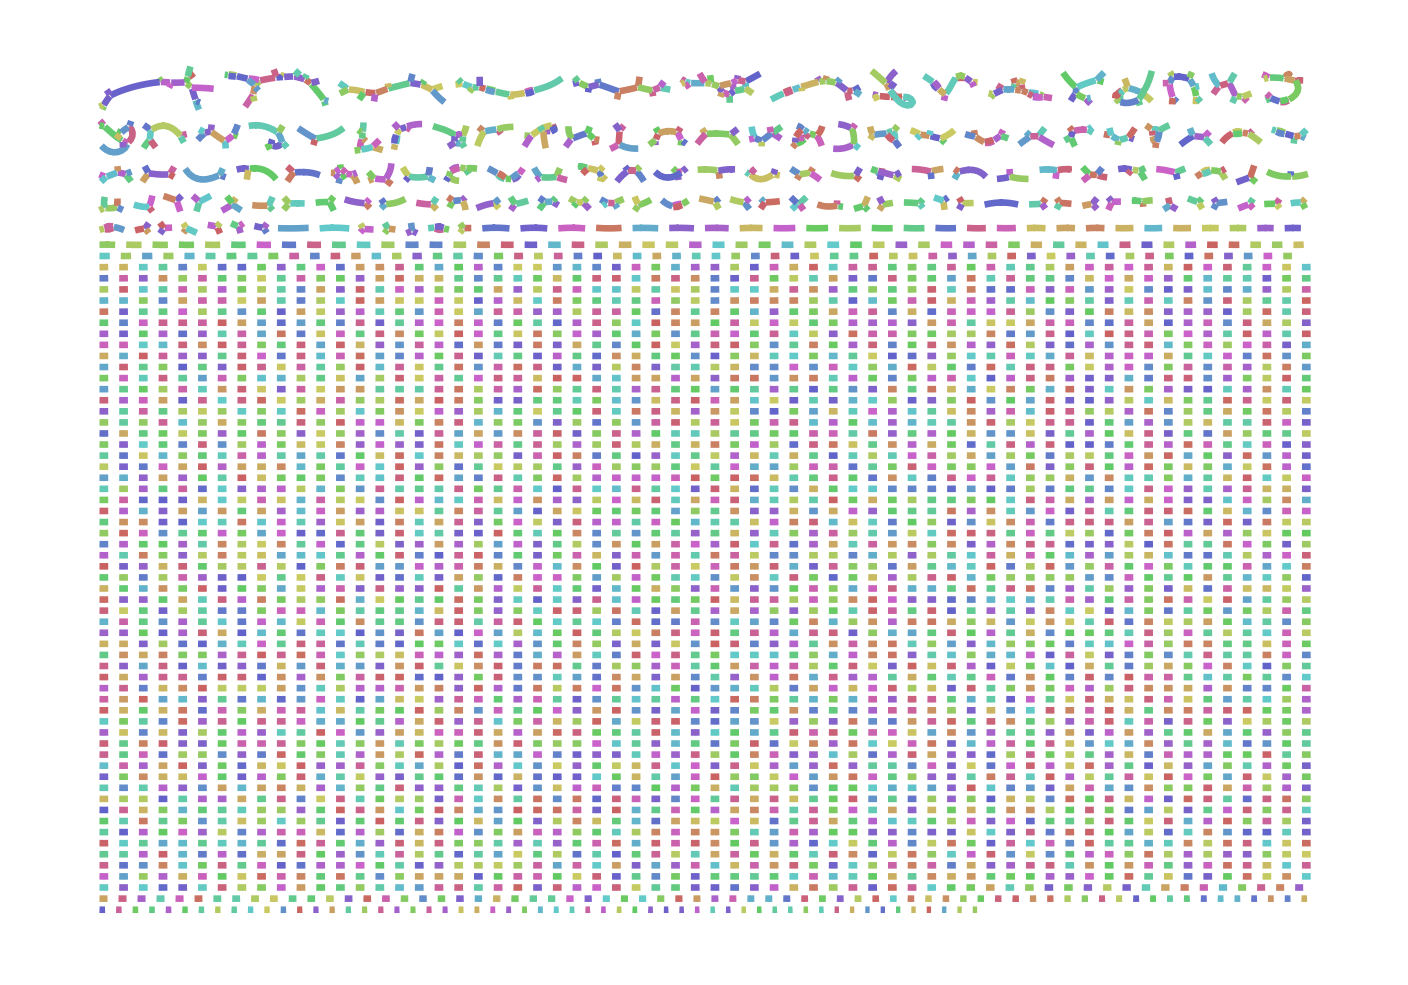

The table this chart was drawn from, first rows:
Node_Label, Sequence
k_0, CGGAAAAAATCATGGGATCCCTCCCGGATTATGTAACAGG…
k_52, GAGGCAACTGCCCTAAGAGCGGCCGCCACGGGAAGCCTAT…
k_112, GCTCCCGCACCATTTAGTTGTGACTGGACTCCTAGTGATG…
k_208, TAACAGGGGCGCAAGGGTCCCCAGACTGCAAACACGACTT…
k_278, CGGGCAAGCGCCAAAAAATAACTGAAGGGGAAAG
k_298, CCAAAAAATAACTGAAGGGGAAAGAATGAAAGTTGCTTAT…
k_468, AAGCCTTGCCAGCAACTGTCAGAAACATCATGGCAAGAAC…
k_594, TGAGGTAGAACGGAAGCTTGGTTAGATC
k_624, TTTGAAGAGGGGGATCAAGTCATCAAGATTGTTTTAAGGG…
k_724, AAGGGGAAAGTTTAATACAACACTTCTAAATGGGCCAGCC…
k_728, GTTACACACTGACAACTATCTAAGACGAGAGACTGAGTGT…
k_831, AATTTGCTGTCCCTACCAGTTACTCTCCCGACTCTTTTAG…
k_832, GGCCAACGCTATAAGGACTGCGGGGATGGAGACCGAATTA…
k_884, AGGCACCAAGGAAAATTATATACAAAGAAAATCTTCAACC…
k_936, GTCATAACGGCAGATGGTGGGGTATCTATAAGAAAAGCTC…
k_1040, TTTGGGTGAAATTAATACACCTTAGCTAACCATACCAAAC…
k_1092, TCATGCTGGGGGTGGGGGATATTGCCGCGCACAATGCTTT…
k_1213, CTGTCGGCATTGACCAGCCAATAGCCTTCCTCTTTCCCGA…
k_1248, CTTGAAATAGGGGGGTTAAAGGTCCCTGTAGAGGAGATGA…
k_1352, AATGCCATCCAGTCTAGTGAACAAAAAAAGACCCTGTTAA…
k_1411, GCCTTCCTCTTTCCCGATGGTTACACAGTCTTGGATAATT…
k_1515, GTTTGTATGTTTTGTATAAAAGTTCATTTGATATTAACTC…
k_1531, GGGTTTTTGTTTGTATGTTTTGTATAAAAGTT
k_1560, AAAGAGTGGCATAAATTCATCGACACCATCACCGACCATA…
k_1716, CAAGAATTGTACTCCTGCCTGGTTGCCTCGGAATATAAAG…
k_1768, AGGGGAGCCCCTTACTTGTGGCACGACTCTAGCGGATTTT…
k_1872, AAATCCTCAACCCTGGAAAATTGTCAGAGCAGCTATATAG…
k_1934, GGATCCTCAAAAAAGTGAGGCACCCAGGAAATTTAAATAC
k_1976, CAATGTCCTTTAGGAAGAAGAATTAGGATTGGAGCCTGTA…
k_2028, TAATAAAGCATAAGGTAAGGAACAAGACTGTTGCAAGCTG…
k_2132, GGTAGTAGCAGCAAATTATACCACATATGTGTGTGTATTG…
k_2288, AACGTTACAGAACAAGTACTTTAAGCCTAGGGACAAATAT…
k_2548, CACTACCTCGCTGACGGGATGACCAACCCCCTAGAGAGTG…
k_2704, TAGCCTGTACGGGGCAGGTAAAATAGTGATCATGGGTCAC…
k_2756, CTGCGGTTTTCGGAGTTATGCCAAGAGCAACCACACCAAG…
k_3168, GGCAACTGCCCTAAGTGCGGCCGCCACGGGAAGCCCATTA…
k_3272, ACATGCCCTTAGTAGGACTAGAAAAATAGGGGGGGTAGCA…
k_3356, CGGGAAGCCCATTACTTGTGGGATGACTCTAGCTGATTTT…
k_3480, AAGAACCTTATAATAAAGCATAAGCTTAGGAAACAGACTG…
k_3532, CTGGTACACAGCAATAACCTCGAAGAGACACACATACCAG…
k_3912, TAATTAGATATGGCCTGTGGGGGACACACACGGCACTCTA…
k_3948, TCGCGCTCGAGACAGCCAGTGTGATTTACATGGTTCTTCA…
k_4000, TCCTCGCGTTTCAAGTGGTGGGTCCAGTAATCAAGATTGT…
k_4052, GATAATTAGATATGTCCTGTGGGGAACACACACGGCACTC…
k_4208, GAGACATCCAGTGTGATTGACGTGGTTCTTCATTTCTCTA…
k_4337, TATCTCTGATTGCCTCATGGAAGCTTTTGGTGTCAGTTTG…
k_4364, TGGGTACGGGGATCAGTGCAGCAAAGGAGATTCTGTCTCA…
k_4416, CAGAACTCACAAAAGCAGAAGTAATACCAGGCTCACTTTG…
k_4520, GCTGGGCCCGTCGAGTCATGTAAGTGGGGTGGCTACAAGT…
k_4572, GGTGATTCATCCGCAGTCAACGCTCAAACTACCACATAAA…
k_4647, AGGCCCTAGTTTATCATCCATTGCAATGACTTGCACCACT…
k_4728, ACCTAAGGAGTAAGAGAAAGATAGCAAGACCAAGCCACCA…
k_4780, ACCAGGGTCAGTTTGCAACCTGGTTAAATATGTCTGTAGA…
k_4884, ACTGTAAGCTGTTCACTGGCCAATGAGGTTACGTCAGCTA…
k_4936, GACCAAGCTGGTAACCCTTTTTTTGGAGAACGAGGGGTGA…
k_4988, TACTATAAAGGCTGGGAAGCAAAAAAGCTATCCTAGAGGA…
k_5040, CCAACGTTAAAAGGACTGAGGGGAAGGAGACCCAACTAAA…
k_5144, TATGAGACAGCAATACTAAAAAACTAGAAAAGAGATGTCA…
k_5205, TCTACGTCAGTCTTGACGTTCTTTAGGTAGTACAACTTGA…
k_5237, TCCTAGCCAGCTCTTTTCTACGTCAGTCTTGACGTTCTTT
... 4,463 more rows
